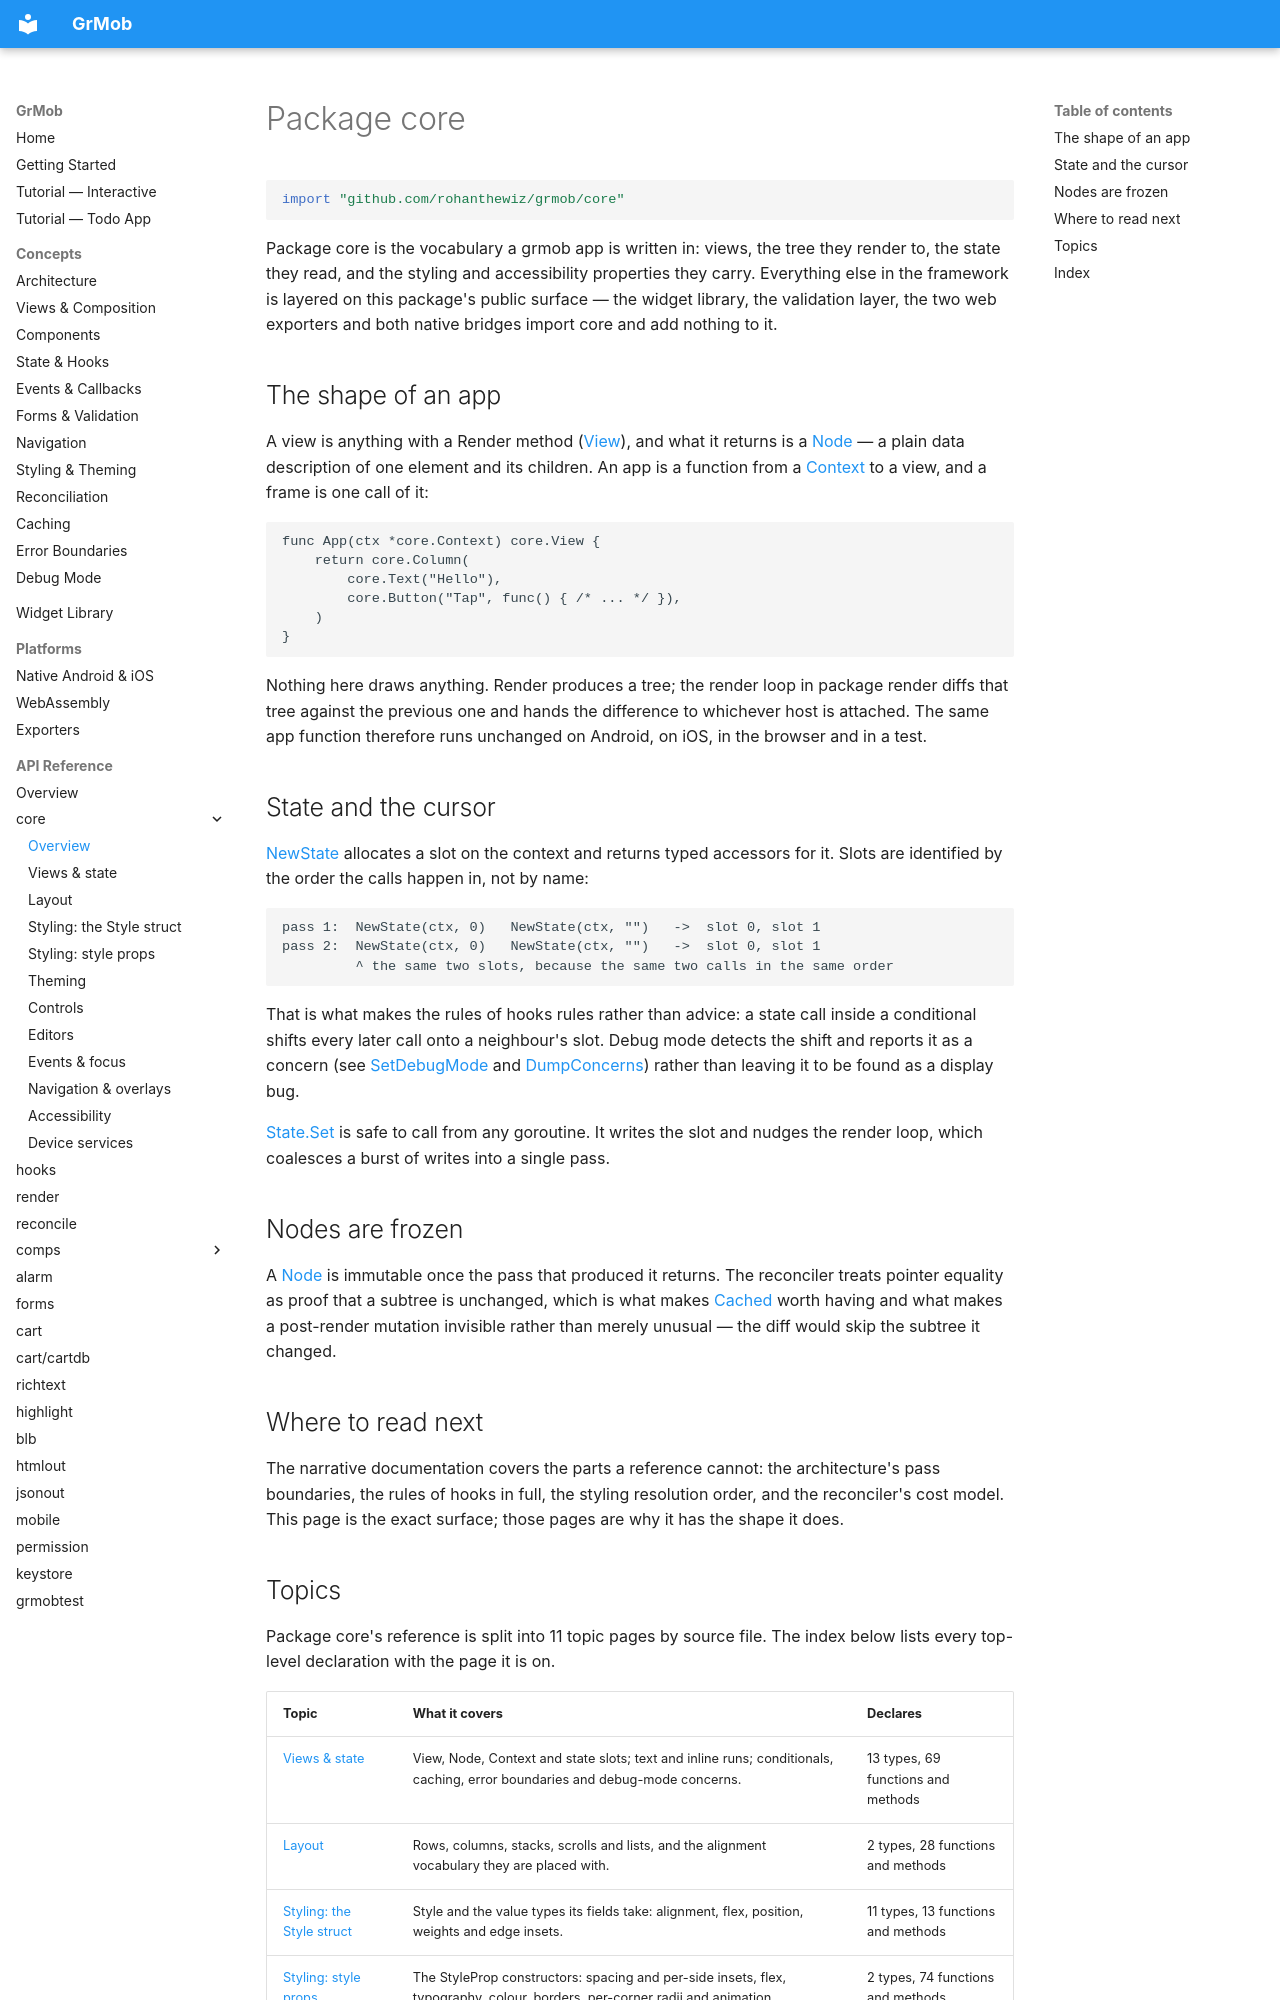

repository: rohanthewiz/grmob · page: api/core/index.html · generator: mkdocs

# Package core

```go
import "github.com/rohanthewiz/grmob/core"
```

Package core is the vocabulary a grmob app is written in: views, the tree they render to, the state they read, and the styling and accessibility properties they carry. Everything else in the framework is layered on this package's public surface — the widget library, the validation layer, the two web exporters and both native bridges import core and add nothing to it.

## The shape of an app

A view is anything with a Render method ([View](core-views.md#type-view)), and what it returns is a [Node](core-views.md#type-node) — a plain data description of one element and its children. An app is a function from a [Context](core-views.md#type-context) to a view, and a frame is one call of it:

	func App(ctx *core.Context) core.View {
	    return core.Column(
	        core.Text("Hello"),
	        core.Button("Tap", func() { /* ... */ }),
	    )
	}

Nothing here draws anything. Render produces a tree; the render loop in package render diffs that tree against the previous one and hands the difference to whichever host is attached. The same app function therefore runs unchanged on Android, on iOS, in the browser and in a test.

## State and the cursor

[NewState](core-views.md#func-newstate) allocates a slot on the context and returns typed accessors for it. Slots are identified by the order the calls happen in, not by name:

	pass 1:  NewState(ctx, 0)   NewState(ctx, "")   ->  slot 0, slot 1
	pass 2:  NewState(ctx, 0)   NewState(ctx, "")   ->  slot 0, slot 1
	         ^ the same two slots, because the same two calls in the same order

That is what makes the rules of hooks rules rather than advice: a state call inside a conditional shifts every later call onto a neighbour's slot. Debug mode detects the shift and reports it as a concern (see [SetDebugMode](core-views.md#func-setdebugmode) and [DumpConcerns](core-views.md#func-dumpconcerns)) rather than leaving it to be found as a display bug.

[State.Set](core-views.md#func-state-set) is safe to call from any goroutine. It writes the slot and nudges the render loop, which coalesces a burst of writes into a single pass.

## Nodes are frozen

A [Node](core-views.md#type-node) is immutable once the pass that produced it returns. The reconciler treats pointer equality as proof that a subtree is unchanged, which is what makes [Cached](core-views.md#func-cached) worth having and what makes a post-render mutation invisible rather than merely unusual — the diff would skip the subtree it changed.

## Where to read next

The narrative documentation covers the parts a reference cannot: the architecture's pass boundaries, the rules of hooks in full, the styling resolution order, and the reconciler's cost model. This page is the exact surface; those pages are why it has the shape it does.
